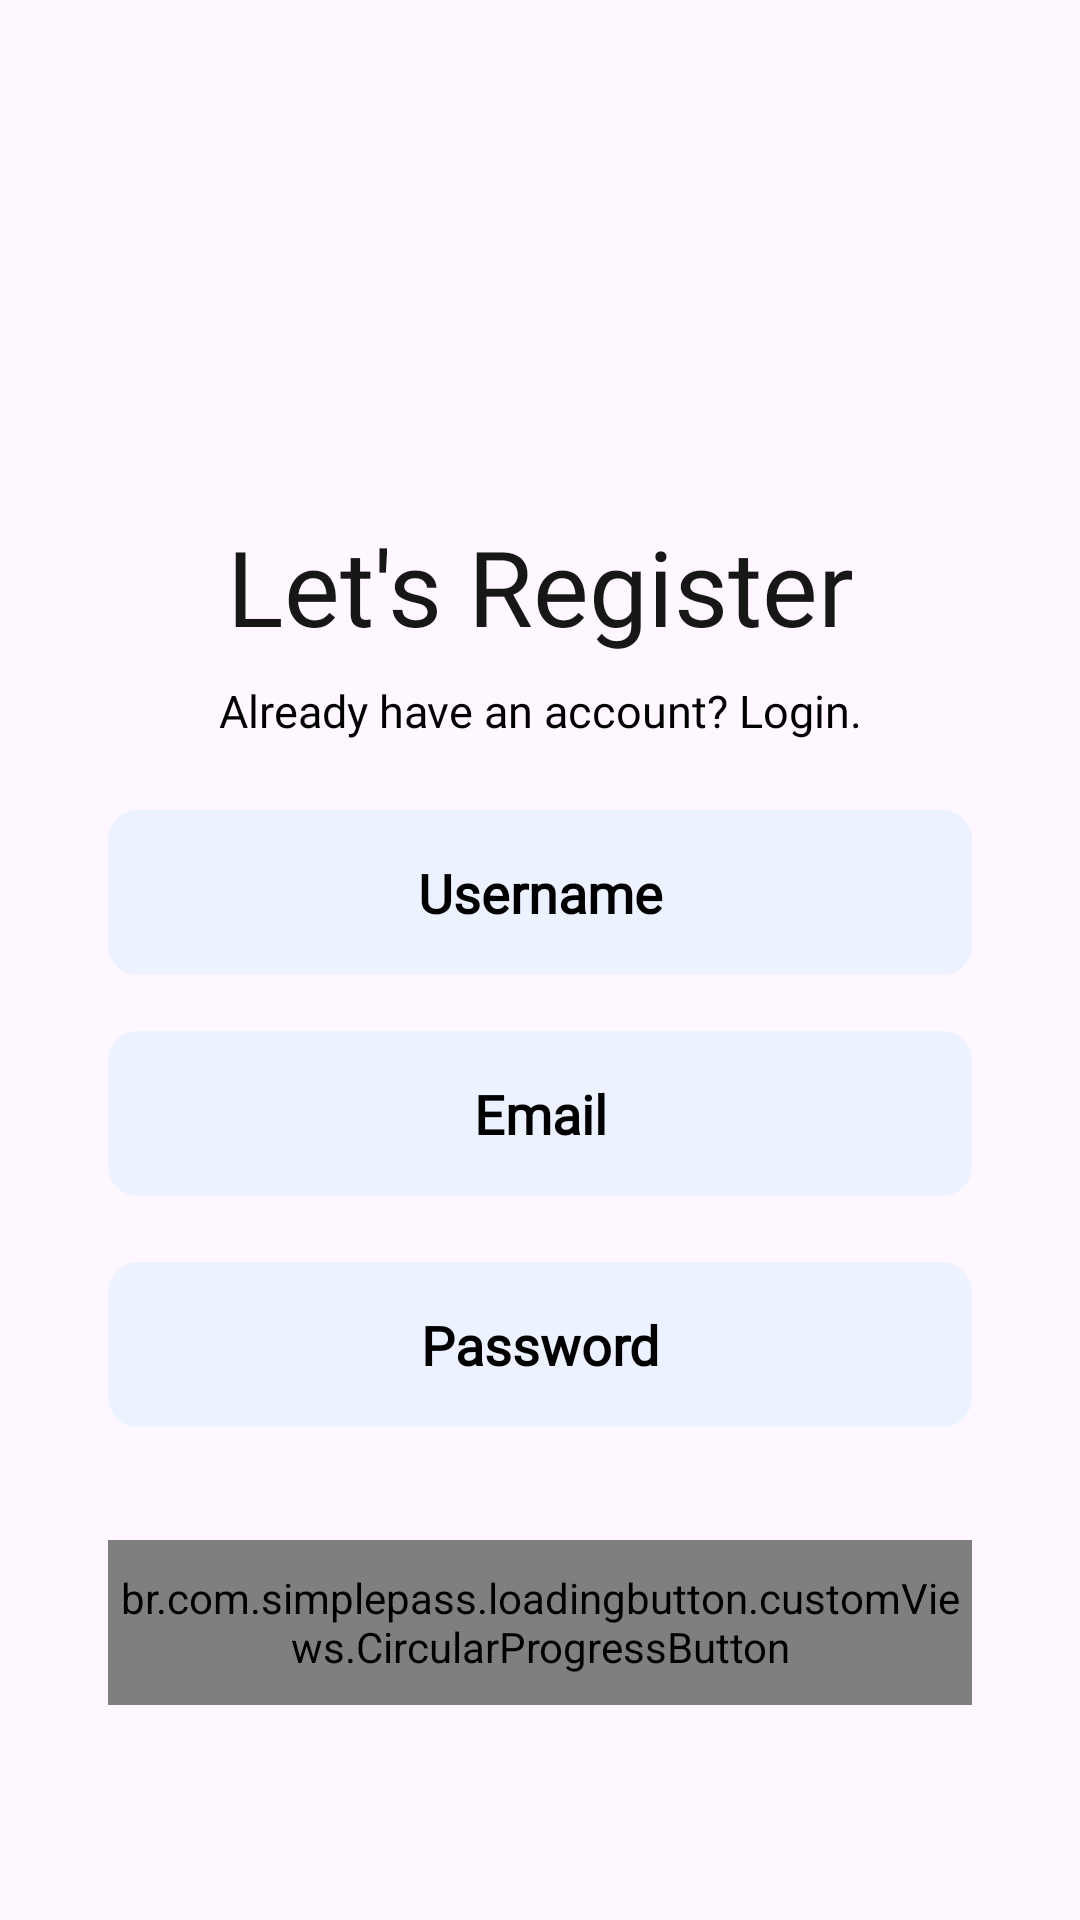

Produce the Android XML layout that renders to this screen, including the resource entries it uses.
<!-- AndroidManifest.xml: application theme Theme.XpressApp -->
<!-- res/layout/fragment_register.xml -->
<?xml version="1.0" encoding="utf-8"?>
<androidx.constraintlayout.widget.ConstraintLayout xmlns:android="http://schemas.android.com/apk/res/android"
    xmlns:app="http://schemas.android.com/apk/res-auto"
    xmlns:tools="http://schemas.android.com/tools"
    android:layout_width="match_parent"
    android:layout_height="match_parent"
    android:background="@drawable/blury_background"
    tools:context=".auth.fragments.RegisterFragment">

    <ImageView
        android:layout_width="0dp"
        android:layout_height="0dp"
        android:contentDescription="@string/app_name"
        android:src="@drawable/splash_logo"
        app:layout_constraintBottom_toBottomOf="@id/guidelineBottomLogo"
        app:layout_constraintEnd_toEndOf="@id/guidelineMrgEnd"
        app:layout_constraintStart_toStartOf="@id/guidelineMrgStart"
        app:layout_constraintTop_toTopOf="@id/guidelineMrgTop"
        tools:ignore="ImageContrastCheck" />

    <TextView
        android:layout_width="wrap_content"
        android:layout_height="wrap_content"
        android:text="@string/regText"
        style="@style/h4"
        app:layout_constraintStart_toStartOf="@id/guidelineMrgStart"
        app:layout_constraintEnd_toEndOf="@id/guidelineMrgEnd"
        app:layout_constraintTop_toBottomOf="@id/guidelineBottomLogo"
        app:layout_constraintBottom_toTopOf="@id/guidelineBottomReg"/>

    <TextView
        android:id="@+id/regToLogin"
        android:layout_width="wrap_content"
        android:layout_height="wrap_content"
        android:text="@string/regDesc"
        style="@style/h3"
        app:layout_constraintStart_toStartOf="@id/guidelineMrgStart"
        app:layout_constraintEnd_toEndOf="@id/guidelineMrgEnd"
        app:layout_constraintTop_toBottomOf="@id/guidelineBottomReg"
        app:layout_constraintBottom_toBottomOf="@id/guidelineBottomLogin"/>

    <androidx.appcompat.widget.AppCompatEditText
        android:id="@+id/username"
        style="@style/editText"
        android:layout_width="0dp"
        android:layout_height="55dp"
        android:hint="@string/lname"
        android:inputType="textPersonName"
        android:textColorHint="@color/black"
        android:textColor="@color/black"
        app:layout_constraintBottom_toBottomOf="@id/guidelineBottomLname"
        app:layout_constraintEnd_toEndOf="@id/guidelineMrgEnd"
        app:layout_constraintStart_toStartOf="@id/guidelineMrgStart"
        app:layout_constraintTop_toTopOf="@id/guidelineBottomFname"
        tools:ignore="TextContrastCheck,VisualLintTextFieldSize" />

    <androidx.appcompat.widget.AppCompatEditText
        android:id="@+id/email"
        style="@style/editText"
        android:layout_width="0dp"
        android:layout_height="55dp"
        android:hint="@string/email"
        android:inputType="textEmailAddress"
        android:textColorHint="@color/black"
        android:textColor="@color/black"
        app:layout_constraintBottom_toBottomOf="@id/guidelineBottomEmail"
        app:layout_constraintEnd_toEndOf="@id/guidelineMrgEnd"
        app:layout_constraintStart_toStartOf="@id/guidelineMrgStart"
        app:layout_constraintTop_toTopOf="@id/guidelineBottomLname"
        tools:ignore="TextContrastCheck,VisualLintTextFieldSize" />

    <androidx.appcompat.widget.AppCompatEditText
        android:id="@+id/password"
        style="@style/editText"
        android:layout_width="0dp"
        android:layout_height="55dp"
        android:hint="@string/pass"
        android:inputType="textPassword"
        android:textColorHint="@color/black"
        android:textColor="@color/black"
        app:layout_constraintBottom_toBottomOf="@id/guidelineBottomPass"
        app:layout_constraintEnd_toEndOf="@id/guidelineMrgEnd"
        app:layout_constraintStart_toStartOf="@id/guidelineMrgStart"
        app:layout_constraintTop_toTopOf="@id/guidelineBottomEmail"
        tools:ignore="TextContrastCheck,VisualLintTextFieldSize" />

    <br.com.simplepass.loadingbutton.customViews.CircularProgressButton
        android:id="@+id/btnRegister"
        android:layout_width="0dp"
        android:layout_height="55dp"
        android:background="@drawable/blue_background"
        android:text="@string/register"
        android:textColor="@color/white"
        app:layout_constraintEnd_toEndOf="@id/guidelineMrgEnd"
        app:layout_constraintStart_toStartOf="@id/guidelineMrgStart"
        app:layout_constraintTop_toBottomOf="@id/guidelineBottomPass"
        app:layout_constraintBottom_toBottomOf="@id/guidelineMrgBottom"
        tools:ignore="TextContrastCheck,VisualLintButtonSize" />

    <androidx.constraintlayout.widget.Guideline
        android:id="@+id/guidelineMrgStart"
        android:layout_width="wrap_content"
        android:layout_height="wrap_content"
        android:orientation="vertical"
        app:layout_constraintGuide_percent="0.1" />

    <androidx.constraintlayout.widget.Guideline
        android:id="@+id/guidelineMrgEnd"
        android:layout_width="wrap_content"
        android:layout_height="wrap_content"
        android:orientation="vertical"
        app:layout_constraintGuide_percent="0.9" />

    <androidx.constraintlayout.widget.Guideline
        android:id="@+id/guidelineMrgTop"
        android:layout_width="wrap_content"
        android:layout_height="wrap_content"
        android:orientation="horizontal"
        app:layout_constraintGuide_percent="0.05" />

    <androidx.constraintlayout.widget.Guideline
        android:id="@+id/guidelineMrgBottom"
        android:layout_width="wrap_content"
        android:layout_height="wrap_content"
        android:orientation="horizontal"
        app:layout_constraintGuide_percent="0.93" />

    <androidx.constraintlayout.widget.Guideline
        android:id="@+id/guidelineBottomLogo"
        android:layout_width="wrap_content"
        android:layout_height="wrap_content"
        android:orientation="horizontal"
        app:layout_constraintGuide_percent="0.26" />

    <androidx.constraintlayout.widget.Guideline
        android:id="@+id/guidelineBottomReg"
        android:layout_width="wrap_content"
        android:layout_height="wrap_content"
        android:orientation="horizontal"
        app:layout_constraintGuide_percent="0.35" />

    <androidx.constraintlayout.widget.Guideline
        android:id="@+id/guidelineBottomLogin"
        android:layout_width="wrap_content"
        android:layout_height="wrap_content"
        android:orientation="horizontal"
        app:layout_constraintGuide_percent="0.39" />

    <androidx.constraintlayout.widget.Guideline
        android:id="@+id/guidelineBottomFname"
        android:layout_width="wrap_content"
        android:layout_height="wrap_content"
        android:orientation="horizontal"
        app:layout_constraintGuide_percent="0.41" />

    <androidx.constraintlayout.widget.Guideline
        android:id="@+id/guidelineBottomLname"
        android:layout_width="wrap_content"
        android:layout_height="wrap_content"
        android:orientation="horizontal"
        app:layout_constraintGuide_percent="0.52" />

    <androidx.constraintlayout.widget.Guideline
        android:id="@+id/guidelineBottomEmail"
        android:layout_width="wrap_content"
        android:layout_height="wrap_content"
        android:orientation="horizontal"
        app:layout_constraintGuide_percent="0.64" />

    <androidx.constraintlayout.widget.Guideline
        android:id="@+id/guidelineBottomPass"
        android:layout_width="wrap_content"
        android:layout_height="wrap_content"
        android:orientation="horizontal"
        app:layout_constraintGuide_percent="0.76" />

</androidx.constraintlayout.widget.ConstraintLayout>
<!-- resources referenced by this layout -->
<resources>
  <color name="black">#FF000000</color>
  <color name="white">#FFFFFFFF</color>
  <string name="app_name">Xpress App</string>
  <string name="email">Email</string>
  <string name="lname">Username</string>
  <string name="pass">Password</string>
  <string name="regDesc">Already have an account? Login.</string>
  <string name="regText">Let\'s Register</string>
  <string name="register">Register</string>
  <style name="editText">
          <item name="android:background">@drawable/white_background</item>
          <item name="android:gravity">center</item>
          <item name="singleLine">true</item>
          <item name="android:textColor">@color/black</item>
          <item name="android:textStyle">bold</item>
          <item name="android:fontFamily">@font/poppins_light</item>
      </style>
  <style name="h3">
          <item name="android:fontFamily">@font/poppins_light</item>
          <item name="android:textColor">@color/black</item>
          <item name="android:textSize">@dimen/h3TextSize</item>
      </style>
  <style name="h4">
          <item name="android:fontFamily">@font/poppins_thin</item>
          <item name="android:textColor">@color/g_black</item>
          <item name="android:textSize">@dimen/h4TextSize</item>
      </style>
  <style name="Theme.XpressApp" parent="Base.Theme.XpressApp" />
  <!-- drawable white_background (drawable) -->
  <?xml version="1.0" encoding="utf-8"?>
  
  <shape android:shape="rectangle" xmlns:android="http://schemas.android.com/apk/res/android">
      <solid android:color="#33A5DDFE"/>
      <corners android:radius="10dp"/>
  </shape>
  <dimen name="h3TextSize">15sp</dimen>
  <color name="g_black">#171717</color>
  <dimen name="h4TextSize">35sp</dimen>
  <style name="Base.Theme.XpressApp" parent="Theme.Material3.DayNight.NoActionBar">
          
          
      </style>
</resources>
